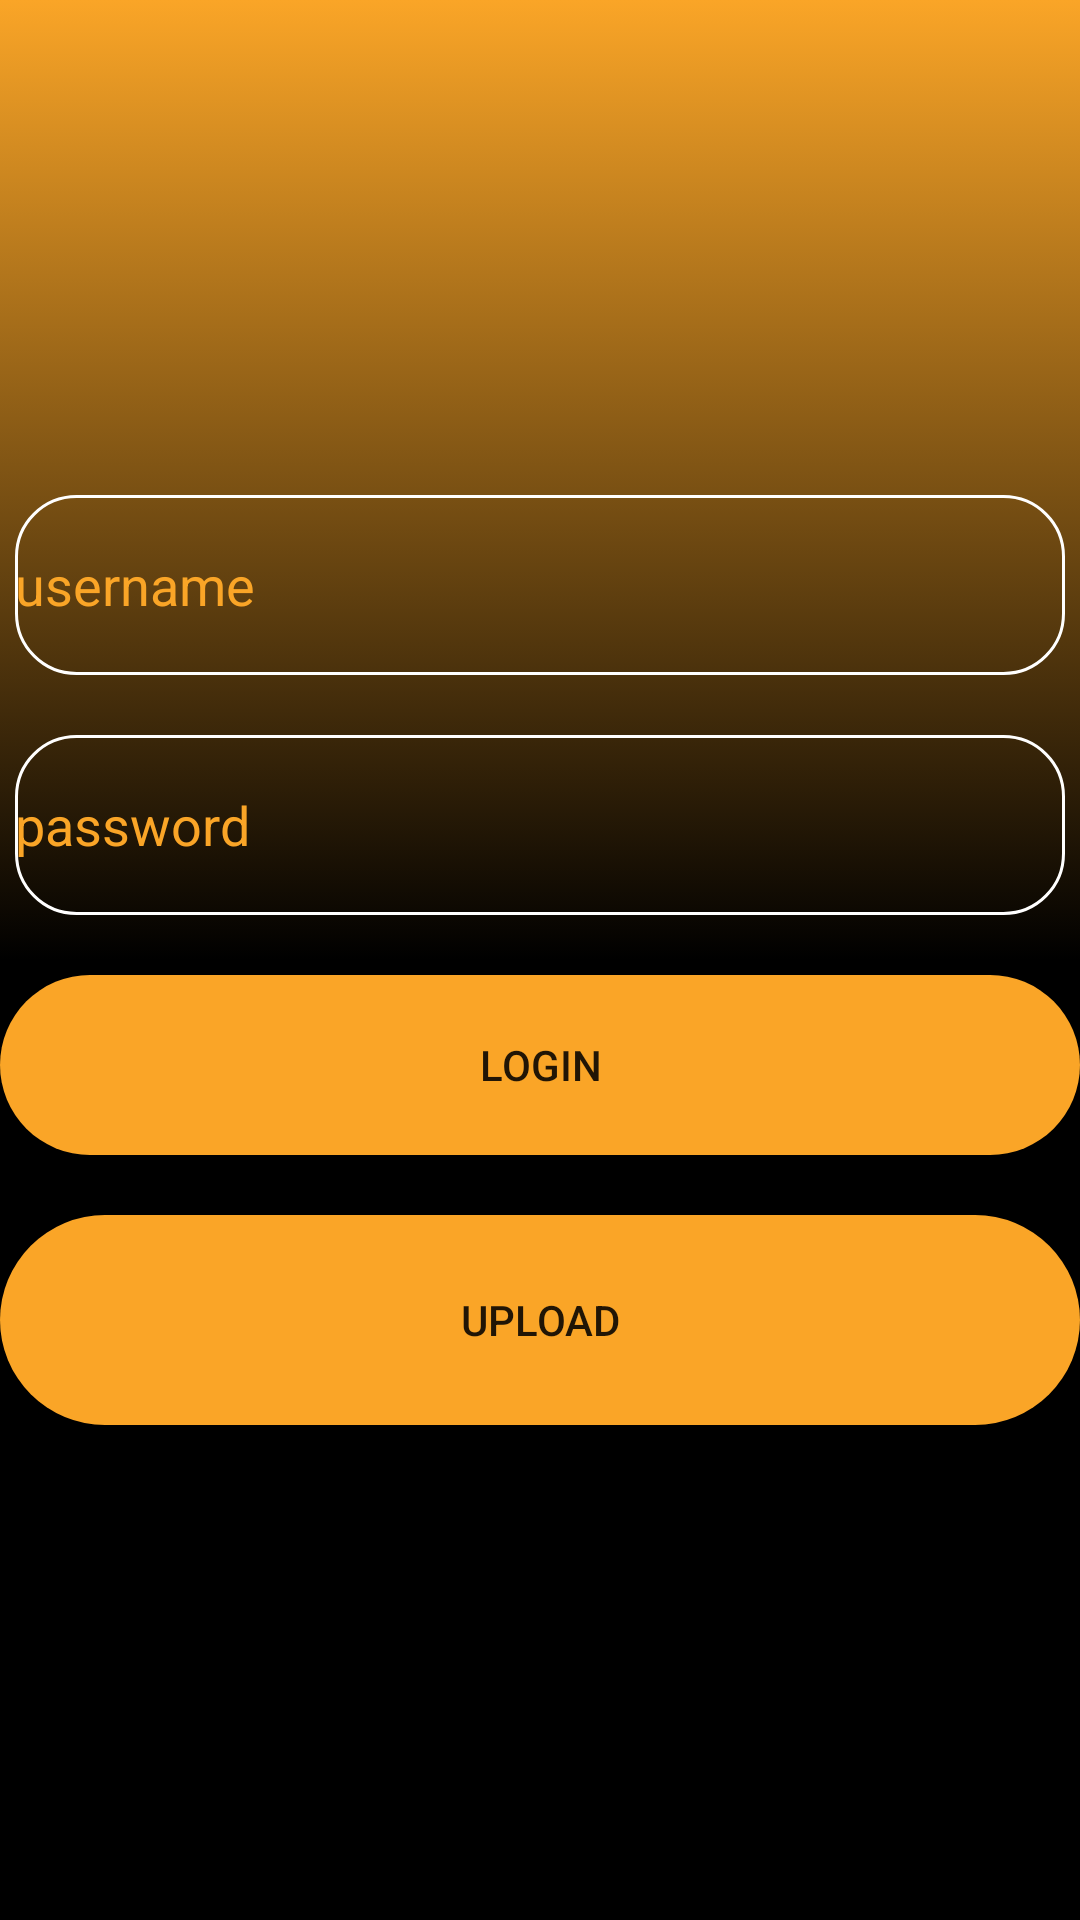

The Android layout XML behind this screen, and the referenced resources:
<!-- AndroidManifest.xml: application theme Theme.Solthrift -->
<!-- res/layout/activity_adminn_account_login.xml -->
<?xml version="1.0" encoding="utf-8"?>
<androidx.constraintlayout.widget.ConstraintLayout xmlns:android="http://schemas.android.com/apk/res/android"
    xmlns:app="http://schemas.android.com/apk/res-auto"
    xmlns:tools="http://schemas.android.com/tools"
    android:layout_width="match_parent"
    android:layout_height="match_parent"
    tools:context=".adminn_account_login"
    android:background="@drawable/bg_logins">

    <LinearLayout
        android:id="@+id/linearLayoutadmin"
        android:layout_width="match_parent"
        android:layout_height="wrap_content"
        android:gravity="center"
        android:orientation="vertical"
        app:layout_constraintBottom_toBottomOf="parent"
        app:layout_constraintEnd_toEndOf="parent"
        app:layout_constraintStart_toStartOf="parent"
        app:layout_constraintTop_toTopOf="parent">

        <com.google.android.material.textfield.TextInputEditText
            android:id="@+id/username2_edt"
            android:layout_width="match_parent"
            android:layout_height="60dp"
            android:layout_marginLeft="5dp"
            android:layout_marginRight="5dp"
            android:layout_marginBottom="20dp"
            android:background="@drawable/edt_cover"
            android:hint="username"
            android:inputType="text"
            android:textColor="@color/white"
            android:textColorHint="#FAA527"
            android:textDirection="anyRtl" />

        <com.google.android.material.textfield.TextInputEditText
            android:id="@+id/pass_edt"
            android:layout_width="match_parent"
            android:layout_height="60dp"
            android:layout_marginLeft="5dp"
            android:layout_marginRight="5dp"
            android:layout_marginBottom="20dp"
            android:background="@drawable/edt_cover"
            android:hint="password"
            android:inputType="textPassword"
            android:textColor="@color/white"
            android:textColorHint="#FAA527" />

        <Button
            android:id="@+id/login_btn"
            android:layout_width="match_parent"
            android:layout_height="60dp"
            android:background="@drawable/button_bg"
            android:text="login" />
        <Button
            android:id="@+id/next"
            android:layout_width="match_parent"
            android:layout_height="70dp"
            android:layout_marginTop="20dp"
            android:background="@drawable/button_bg"
            android:text="upload"/>

    </LinearLayout>

</androidx.constraintlayout.widget.ConstraintLayout>
<!-- resources referenced by this layout -->
<resources>
  <color name="white">#FFFFFFFF</color>
  <!-- drawable bg_logins (drawable) -->
  <?xml version="1.0" encoding="utf-8"?>
  <selector xmlns:android="http://schemas.android.com/apk/res/android">
  <item>
      <shape android:shape="rectangle">
          <gradient android:angle="90"
              android:startColor="@color/black"
              android:centerColor="@color/black"
              android:endColor="#FAA527"/>
      </shape>
  </item>
  </selector>
  <!-- drawable button_bg (drawable) -->
  <?xml version="1.0" encoding="utf-8"?>
  <selector xmlns:android="http://schemas.android.com/apk/res/android">
  <item>
      <shape android:shape="rectangle" >
          <corners android:radius="35dp"/>
          <solid android:color="#FAA527"/>
      </shape>
  
  
  </item>
  </selector>
  <!-- drawable edt_cover (drawable) -->
  <?xml version="1.0" encoding="utf-8"?>
  <selector xmlns:android="http://schemas.android.com/apk/res/android">
  <item>
      <shape android:shape="rectangle">
          <stroke android:color="@color/white"
              android:width="3px"/>
          <corners android:radius="60px"/>
      </shape>
  </item>
  </selector>
  <style name="Theme.Solthrift" parent="Theme.AppCompat.DayNight.NoActionBar">
          
          <item name="colorPrimary">#FAA527</item>
          <item name="colorPrimaryVariant">@color/purple_700</item>
          <item name="colorOnPrimary">@color/white</item>
          
          <item name="colorSecondary">@color/teal_200</item>
          <item name="colorSecondaryVariant">@color/teal_700</item>
          <item name="colorOnSecondary">@color/black</item>
          
          <item name="android:statusBarColor" tools:targetApi="l">?attr/colorPrimaryVariant</item>
          
      </style>
  <color name="black">#FF000000</color>
  <color name="purple_700">#FF3700B3</color>
  <color name="teal_200">#FF03DAC5</color>
  <color name="teal_700">#FF018786</color>
</resources>
